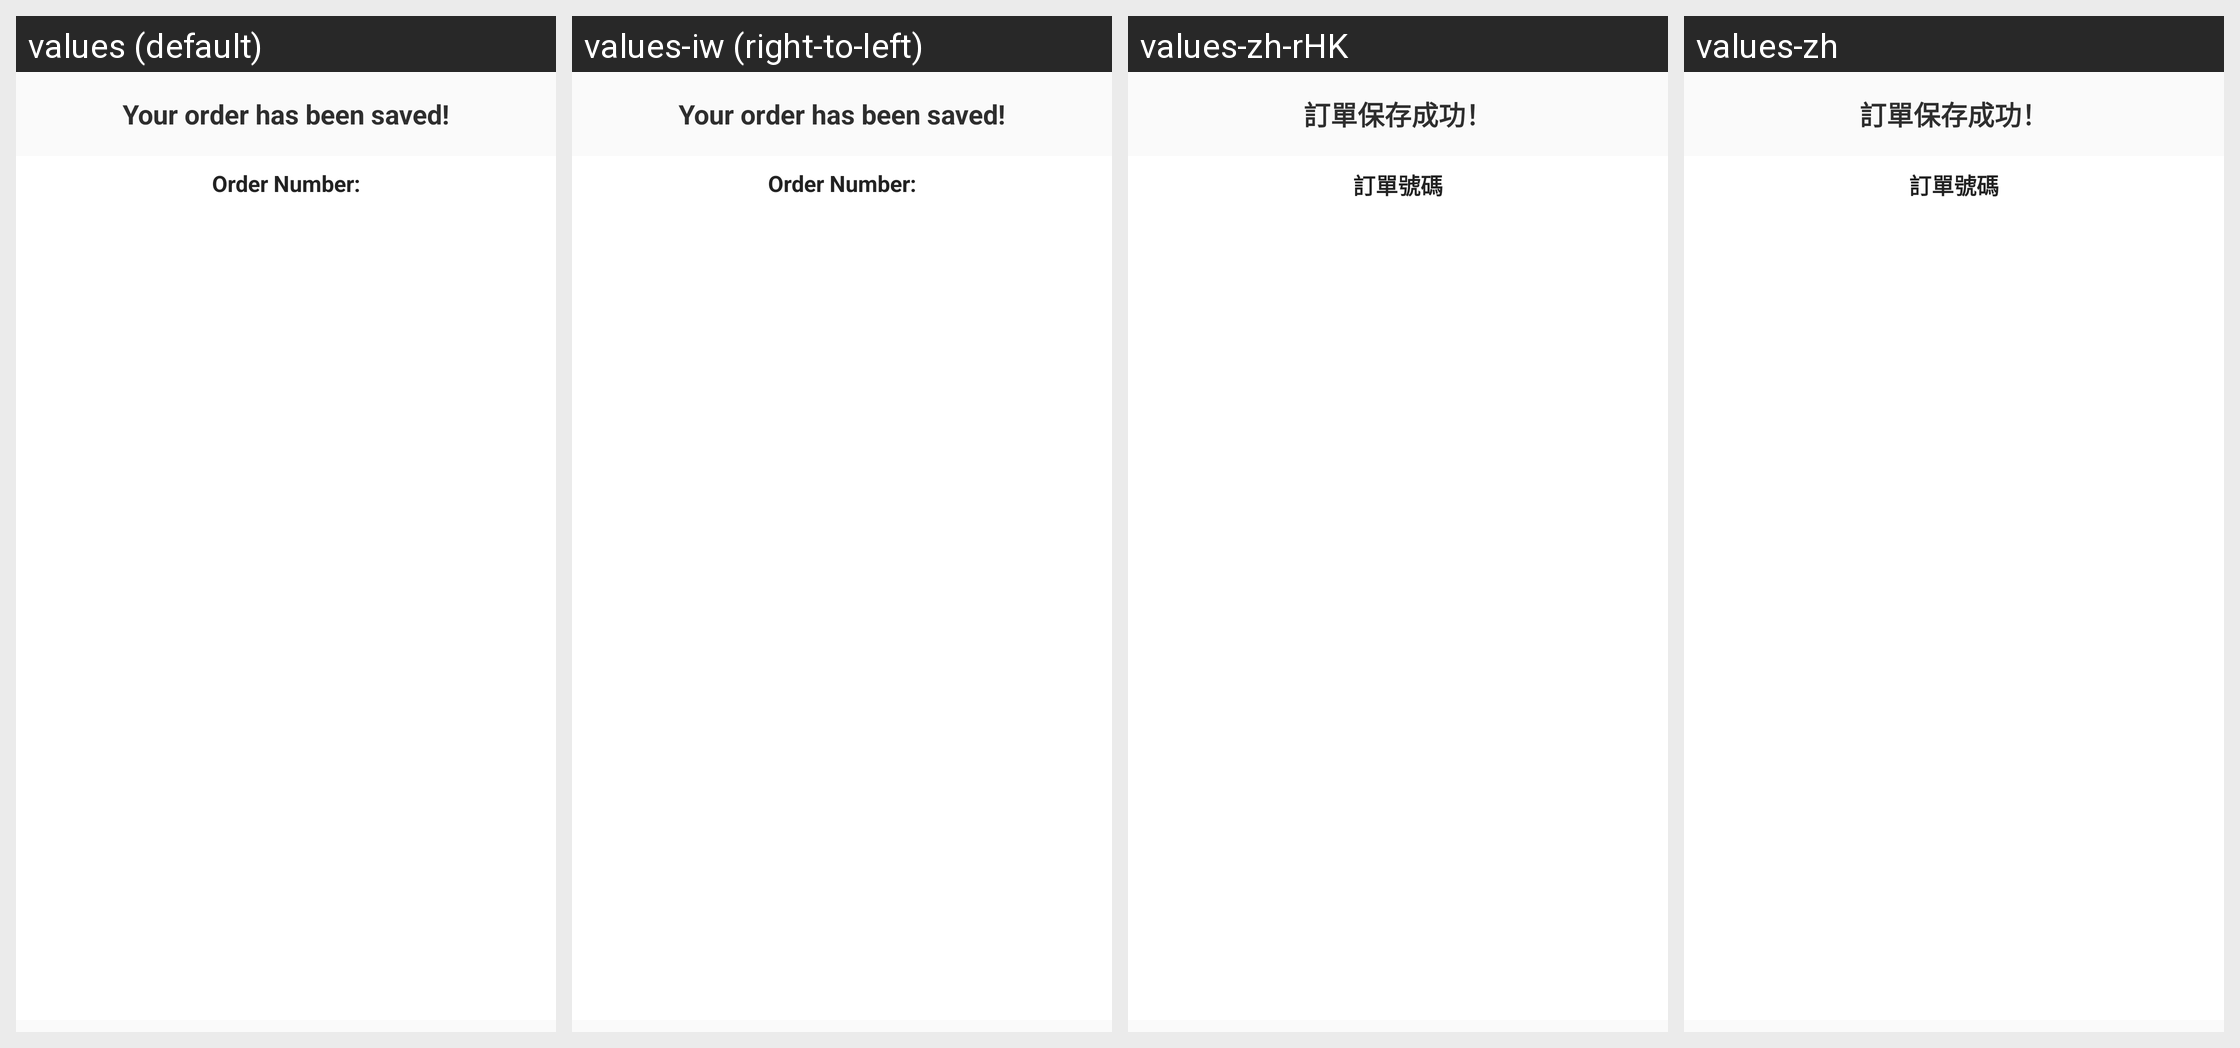

The same Android screen rendered under several of its app's locales, left to right. List the strings drawn on it with the default value and each locale's translation.
Android screen res/layout/order_summary_header.xml rendered under 4 locales, left to right: values (default), values-iw (right-to-left), values-zh-rHK, values-zh. Device: Nexus 5 (rendered at 1080×1920; each locale shown at half size, 540×960, under a caption strip naming it); theme AppTheme.
Other locales in the repository, not shown: values-af, values-am, values-ar, values-bg, values-ca, values-cs, values-da, values-de, values-el, values-en-rGB, values-es, values-es-rUS, values-fa, values-fi, values-fr, values-fr-rCA, values-hi, values-hr, values-hu, values-in, values-it, values-ja, values-ko, values-lt, values-lv, values-nl, values-pl, values-pt-rPT, values-ro, values-ru, values-sk, values-sl, values-sr, values-sv, values-sw, values-th, values-tr, values-uk, values-vi, values-zh-rCN, values-zh-rTW, values-zu.
Strings drawn on this screen, with the default value and each locale's value (text and hints the layout hard-codes, and strings that could not be matched under every locale, appear in the picture but are not listed):

order_place_message_cash_payment
  values: Your order has been saved!
  values-iw: Your order has been saved!  [not translated; the default value is used]
  values-zh-rHK: 訂單保存成功！
  values-zh: 訂單保存成功！

order_number_title
  values: Order Number:
  values-iw: Order Number:  [not translated; the default value is used]
  values-zh-rHK: 訂單號碼
  values-zh: 訂單號碼
